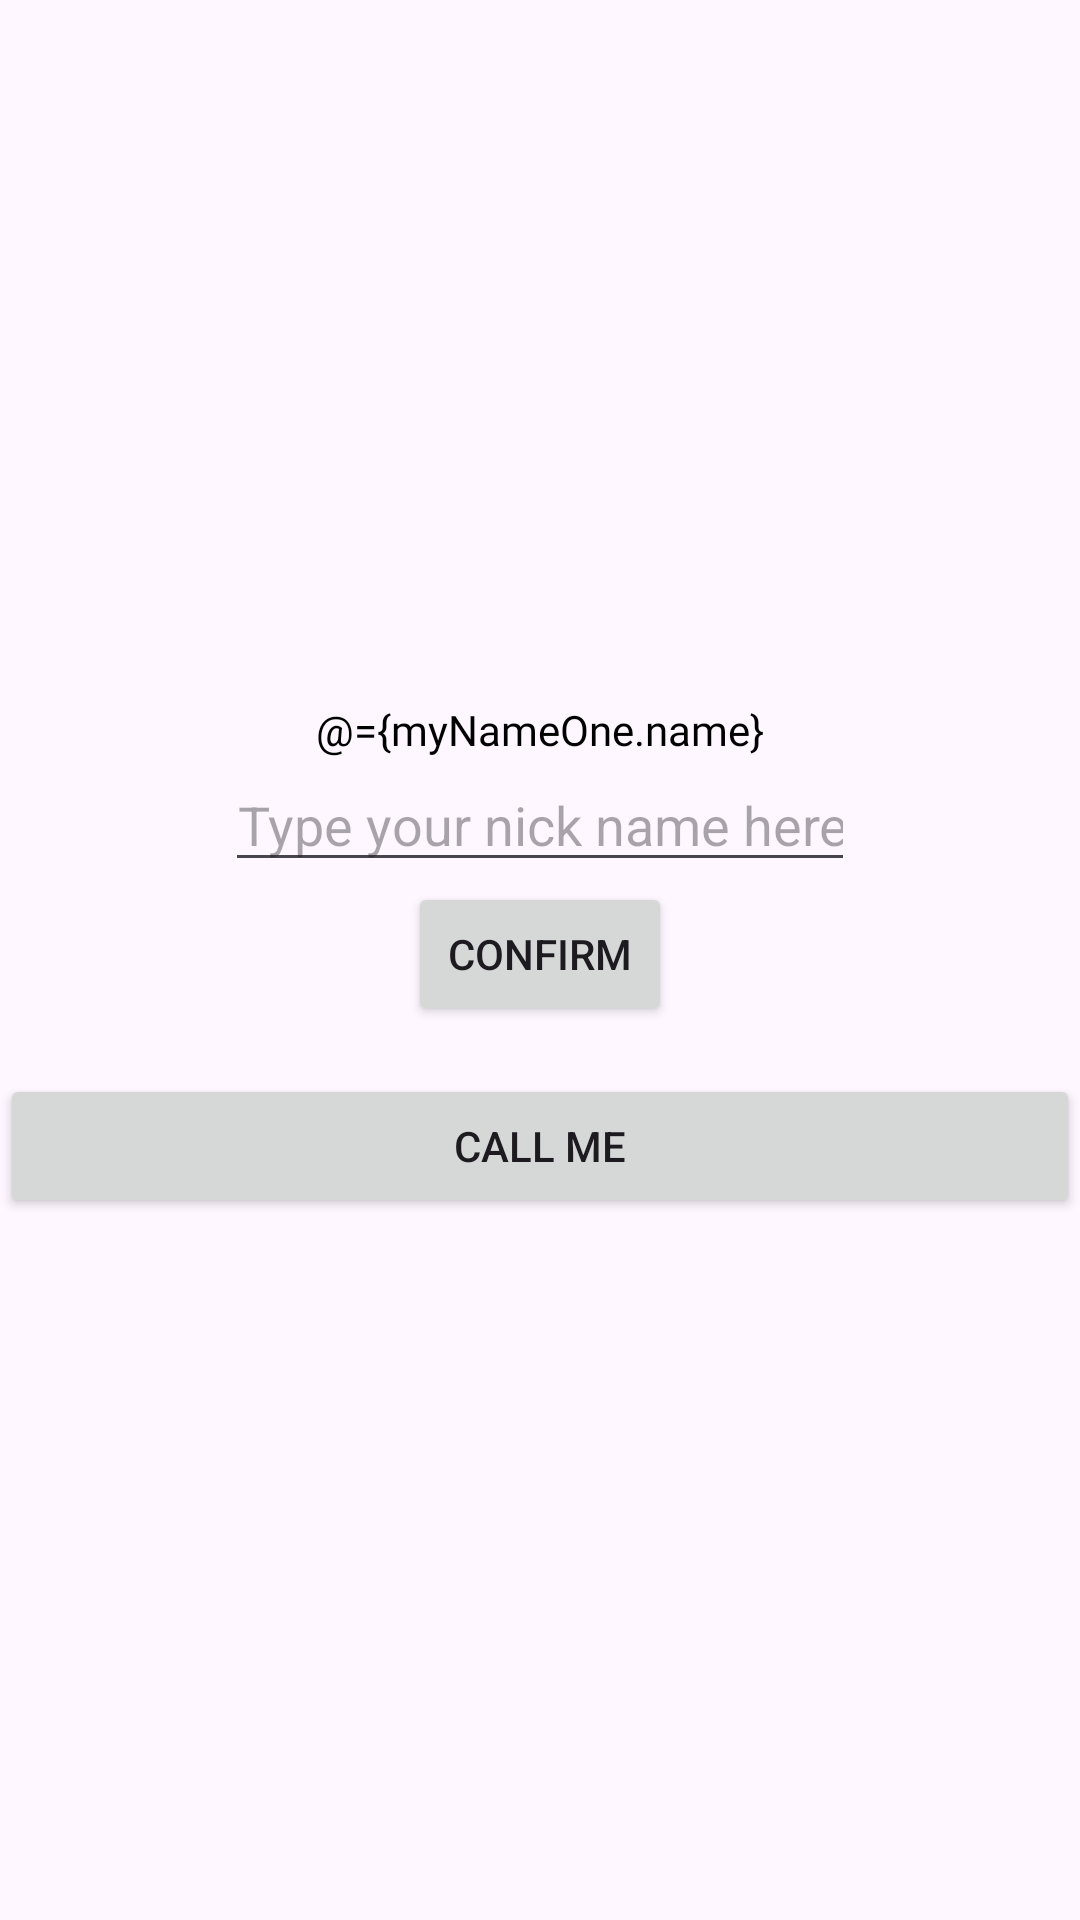

This screen was rendered from an Android layout file. Write that file and the resources it references.
<!-- AndroidManifest.xml: application theme Theme.Practical_WEEK3 -->
<!-- res/layout/activity_main.xml -->
<?xml version="1.0" encoding="utf-8"?>
<layout xmlns:android="http://schemas.android.com/apk/res/android"
    xmlns:app="http://schemas.android.com/apk/res-auto"
    xmlns:tools="http://schemas.android.com/tools">

    <data>

        <variable
            name="myNameOne"
            type="com.example.practical_week3.MyName" />
    </data>

    <LinearLayout
        android:layout_width="match_parent"
        android:layout_height="match_parent"
        android:gravity="center"
        android:orientation="vertical"
        tools:context=".MainActivity">


        <TextView
            android:id="@+id/nameText"
            style="@style/NameStyle"
            android:layout_width="wrap_content"
            android:layout_height="wrap_content"
            android:text="@={myNameOne.name}" />

        <TextView
            android:id="@+id/nickNameText"
            style="@style/NameStyle"
            android:layout_width="wrap_content"
            android:layout_height="wrap_content"
            android:text="@={myNameOne.nickname}"
            android:visibility="gone" />

        <EditText
            android:id="@+id/nickNameEditText"
            android:layout_width="wrap_content"
            android:layout_height="wrap_content"
            android:ems="10"
            android:gravity="center"
            android:hint="@string/nickNameHint"
            android:inputType="text"
            android:visibility="visible" />

        <Button
            android:id="@+id/confirmBtn"
            android:layout_width="wrap_content"
            android:layout_height="wrap_content"
            android:text="@string/confirmBtn" />

        <Button
            android:id="@+id/callBtn"
            android:layout_width="match_parent"
            android:layout_height="wrap_content"
            android:layout_marginTop="16dp"
            android:text="Call Me" />
    </LinearLayout>
</layout>
<!-- resources referenced by this layout -->
<resources>
  <string name="confirmBtn">Confirm</string>
  <string name="nickNameHint">Type your nick name here</string>
  <style name="NameStyle">
          <item name="android:layout_marginTop">@dimen/margin_small</item>
          <item name="android:layout_marginBottom">@dimen/margin_small</item>
          <item name="android:fontFamily">@font/roboto</item>
          <item name="android:textSize">@dimen/textSize</item>
          <item name="android:textColor">@color/black</item>
      </style>
  <style name="Theme.Practical_WEEK3" parent="Base.Theme.Practical_WEEK3" />
  <style name="Base.Theme.Practical_WEEK3" parent="Theme.Material3.DayNight.NoActionBar">
          
          
      </style>
  <!-- not gathered from this repository: default colours our renderer supplied (Android Studio template values) -->
  <color name="black">#FF000000</color>
</resources>
